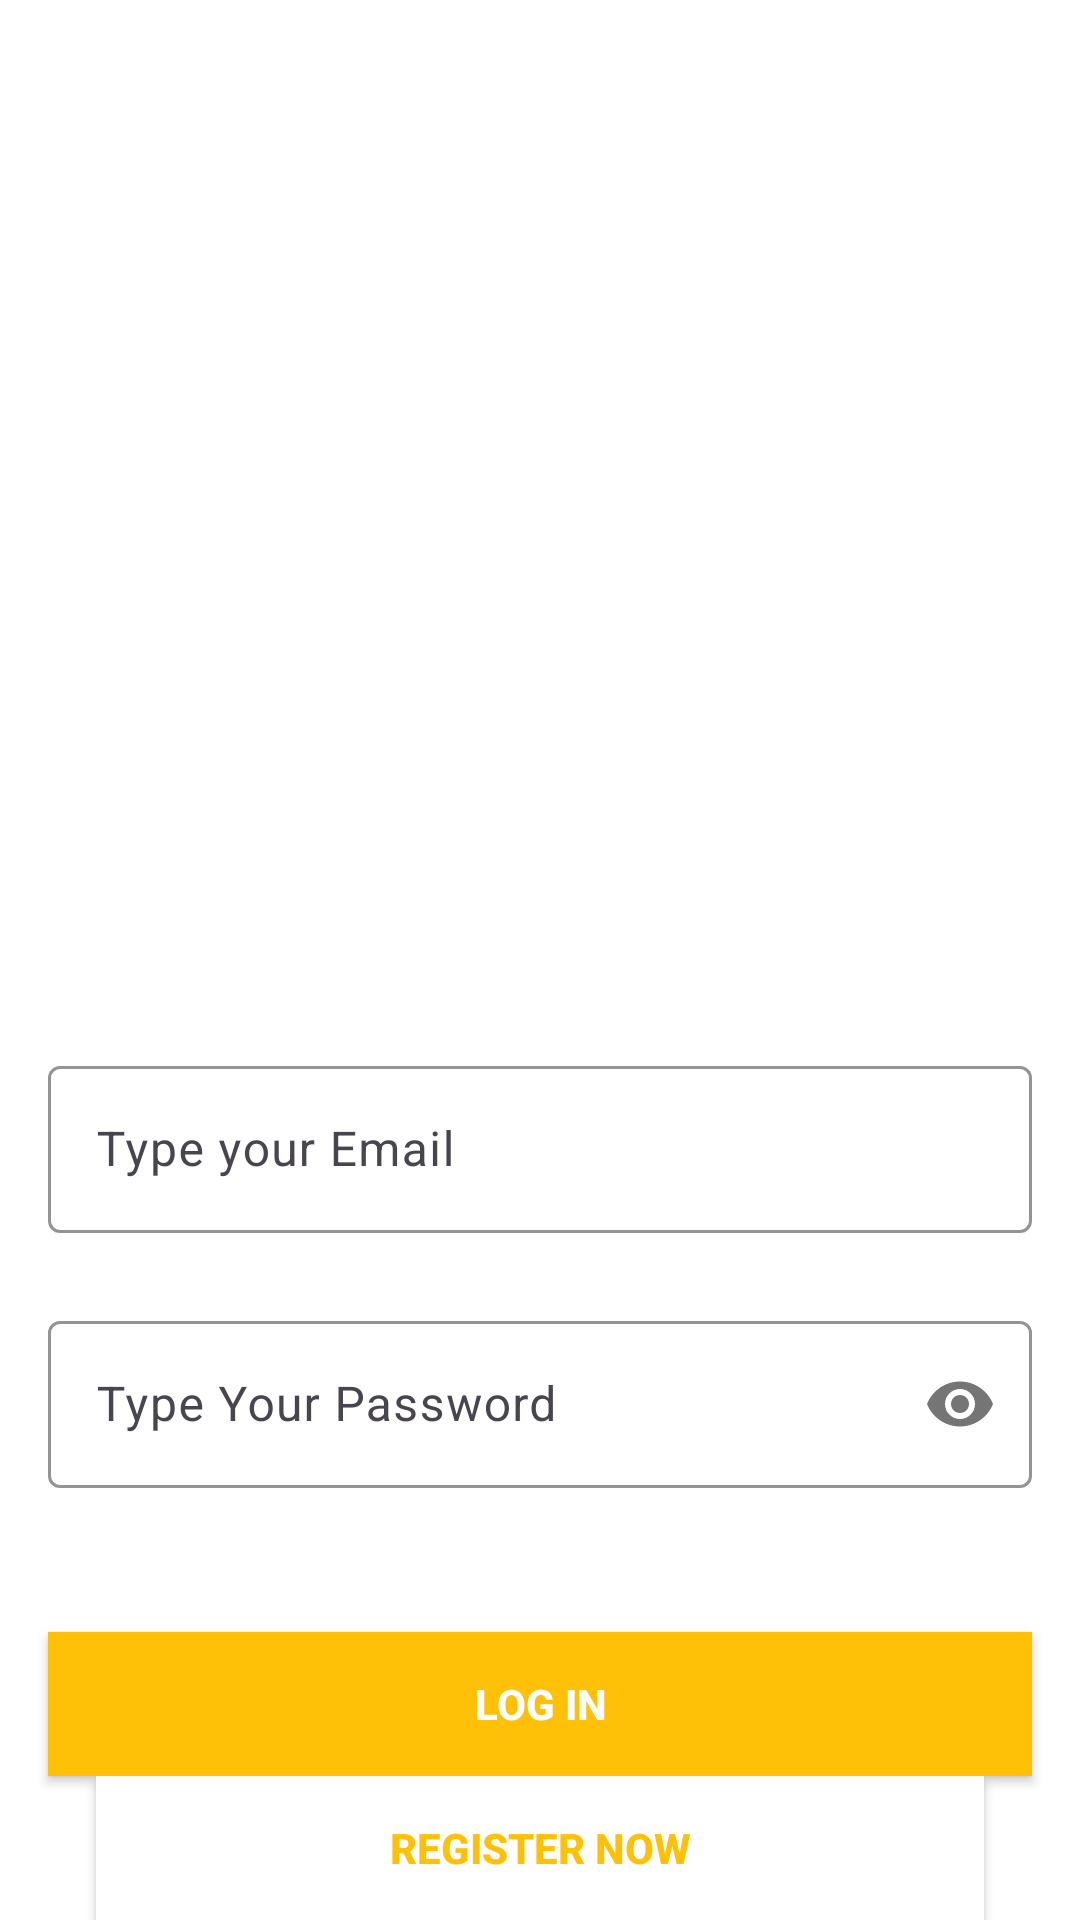

This screen was rendered from an Android layout file. Write that file and the resources it references.
<!-- AndroidManifest.xml: application theme Theme.TaskAvicenna -->
<!-- res/layout/activity_signin.xml -->
<?xml version="1.0" encoding="utf-8"?>
<androidx.constraintlayout.widget.ConstraintLayout xmlns:android="http://schemas.android.com/apk/res/android"
    xmlns:app="http://schemas.android.com/apk/res-auto"
    xmlns:tools="http://schemas.android.com/tools"
    android:layout_width="match_parent"
    android:layout_height="match_parent"
    android:background="@color/white"
    tools:context=".ui.SigninActivity">

    <ImageView
        android:id="@+id/imageView"
        android:layout_width="270dp"
        android:layout_height="267dp"
        android:layout_marginStart="70dp"
        android:layout_marginEnd="71dp"
        android:layout_marginBottom="33dp"
        app:layout_constraintBottom_toTopOf="@+id/emailLayout"
        app:layout_constraintEnd_toEndOf="parent"
        app:layout_constraintHorizontal_bias="0.0"
        app:layout_constraintStart_toStartOf="parent"
        app:layout_constraintTop_toTopOf="parent"
        app:layout_constraintVertical_bias="1.0"
        app:srcCompat="@drawable/signin" />


    <com.google.android.material.textfield.TextInputLayout
        android:id="@+id/emailLayout"
        android:layout_width="match_parent"
        android:layout_height="wrap_content"
        android:layout_marginHorizontal="16dp"
        android:layout_marginTop="350dp"
        app:boxStrokeColor="@color/black"
        app:hintTextColor="#FFC107"
        app:layout_constraintEnd_toEndOf="parent"
        app:layout_constraintHorizontal_bias="0.5"
        app:layout_constraintStart_toStartOf="parent"
        app:layout_constraintTop_toTopOf="parent">

        <com.google.android.material.textfield.TextInputEditText
            android:id="@+id/emailEt"
            android:layout_width="match_parent"
            android:layout_height="wrap_content"
            android:hint="Type your Email"
            android:inputType="textEmailAddress" />
    </com.google.android.material.textfield.TextInputLayout>

    <com.google.android.material.textfield.TextInputLayout
        android:id="@+id/passwordLayout"
        android:layout_width="match_parent"
        android:layout_height="wrap_content"
        android:layout_marginHorizontal="16dp"
        android:layout_marginTop="24dp"
        app:boxStrokeColor="@color/black"
        app:hintTextColor="#FFC107"
        app:layout_constraintEnd_toEndOf="parent"
        app:layout_constraintHorizontal_bias="0.5"
        app:layout_constraintStart_toStartOf="parent"
        app:layout_constraintTop_toBottomOf="@id/emailLayout"
        app:passwordToggleEnabled="true">

        <com.google.android.material.textfield.TextInputEditText
            android:id="@+id/passET"
            android:layout_width="match_parent"
            android:layout_height="wrap_content"
            android:hint="Type Your Password"
            android:inputType="textPassword" />
    </com.google.android.material.textfield.TextInputLayout>

    <androidx.appcompat.widget.AppCompatButton
        android:id="@+id/button"
        android:layout_width="0dp"
        android:layout_height="wrap_content"
        android:layout_marginHorizontal="16dp"
        android:background="#FFC107"
        android:text="Log In"
        android:textColor="@color/white"
        android:textStyle="bold"
        app:layout_constraintBottom_toBottomOf="parent"
        app:layout_constraintEnd_toEndOf="parent"
        app:layout_constraintHorizontal_bias="0.5"
        app:layout_constraintStart_toStartOf="parent"
        app:layout_constraintTop_toBottomOf="@+id/passwordLayout" />

    <TextView
        android:id="@+id/textview"
        android:layout_width="wrap_content"
        android:layout_height="wrap_content"
        android:layout_marginStart="106dp"
        android:layout_marginTop="4dp"
        android:layout_marginEnd="107dp"
        android:text="Not registered yet!? Click below"
        app:layout_constraintBottom_toTopOf="@+id/signupbutton"
        app:layout_constraintEnd_toEndOf="parent"
        app:layout_constraintStart_toStartOf="parent"
        app:layout_constraintTop_toBottomOf="@+id/button">
    </TextView>

    <androidx.appcompat.widget.AppCompatButton
        android:id="@+id/signupbutton"
        android:layout_width="0dp"
        android:layout_height="wrap_content"
        android:layout_marginHorizontal="16dp"
        android:background="@color/white"
        android:text="Register Now"
        android:textColor="#FFC107"
        android:textStyle="bold"
        app:layout_constraintBottom_toBottomOf="parent"
        app:layout_constraintEnd_toEndOf="@+id/button"
        app:layout_constraintStart_toStartOf="@+id/button"
        app:layout_constraintTop_toBottomOf="@+id/button" />

</androidx.constraintlayout.widget.ConstraintLayout>
<!-- resources referenced by this layout -->
<resources>
  <style name="Theme.TaskAvicenna" parent="Base.Theme.TaskAvicenna" />
  <style name="Base.Theme.TaskAvicenna" parent="Theme.Material3.Light">
          
           <item name="colorPrimary">#FFC107</item>
          <item name="android:statusBarColor">#000000</item>
  
      </style>
  <!-- not gathered from this repository: default colours our renderer supplied (Android Studio template values) -->
  <color name="black">#FF000000</color>
  <color name="white">#FFFFFFFF</color>
</resources>
